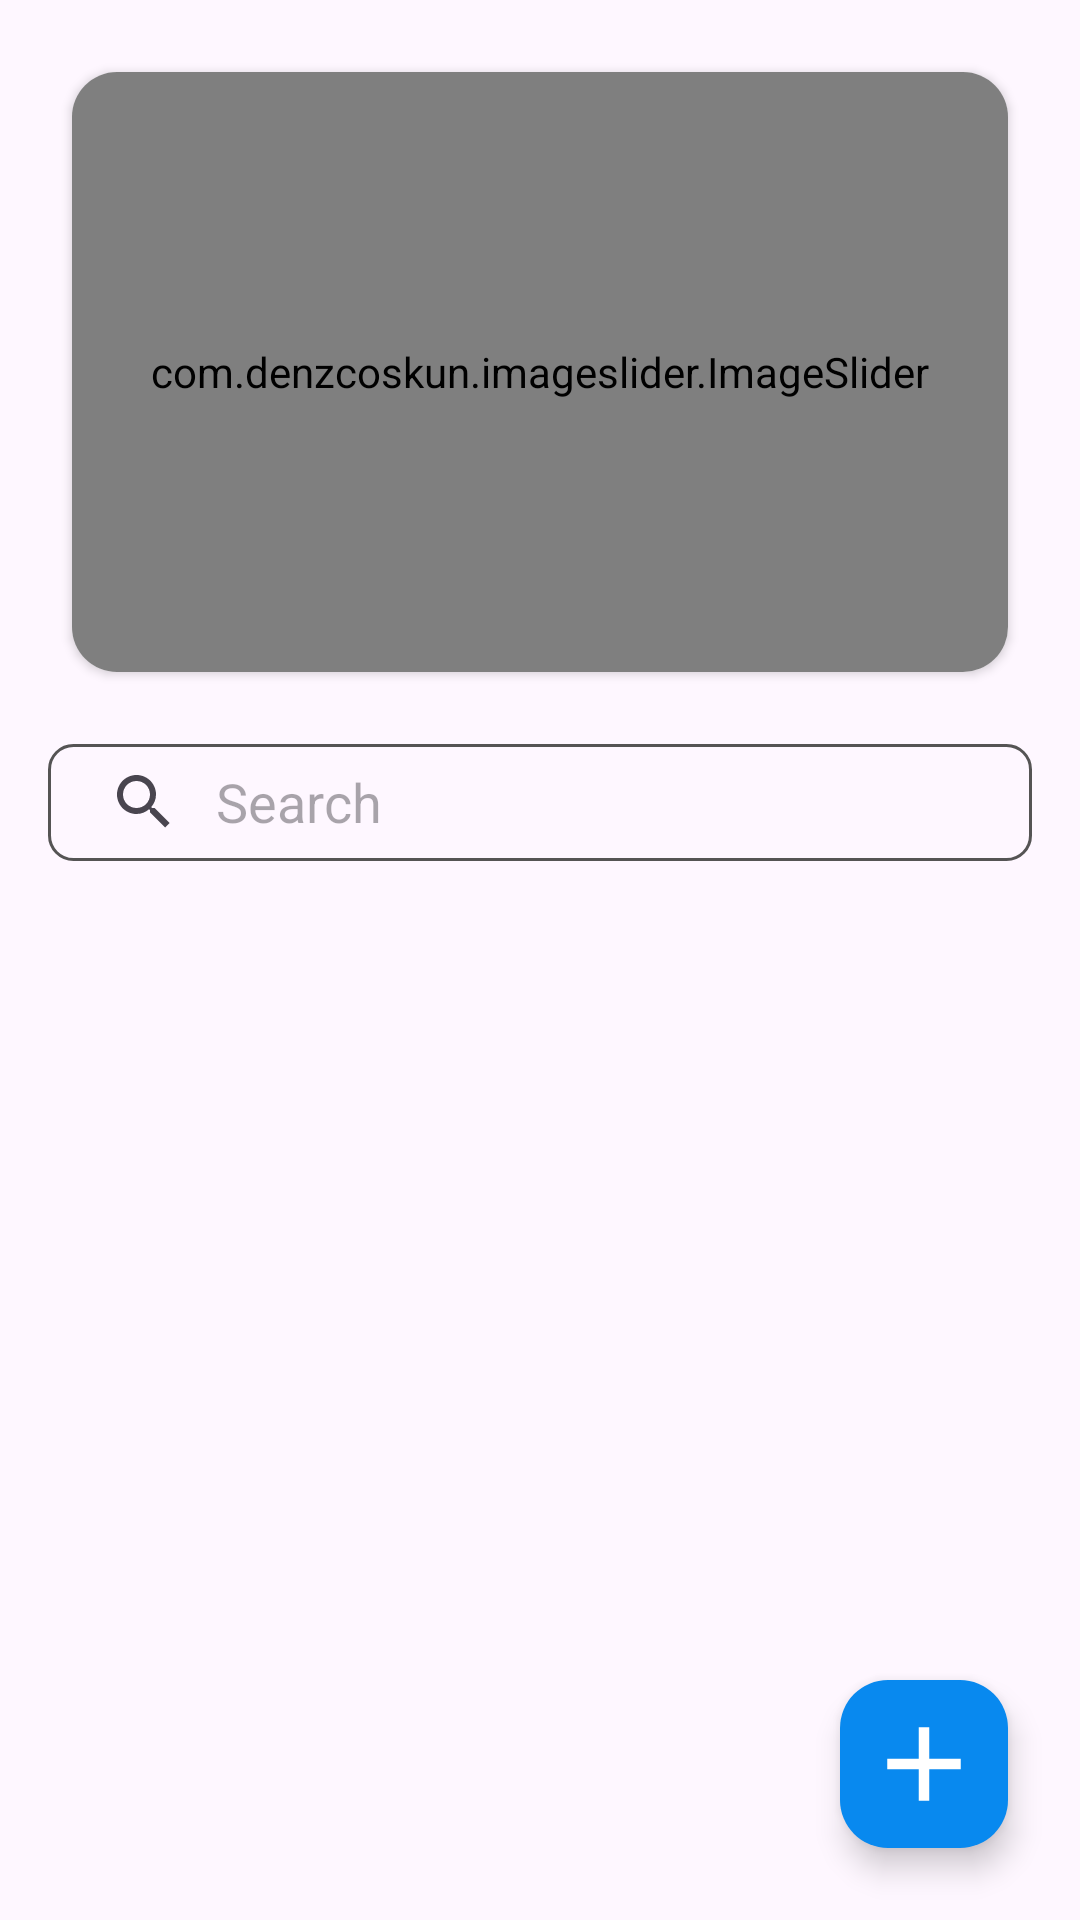

Produce the Android XML layout that renders to this screen, including the resource entries it uses.
<!-- AndroidManifest.xml: application theme Theme.ItsMovieTime -->
<!-- res/layout/activity_main.xml -->
<?xml version="1.0" encoding="utf-8"?>
<androidx.constraintlayout.widget.ConstraintLayout xmlns:android="http://schemas.android.com/apk/res/android"
    xmlns:app="http://schemas.android.com/apk/res-auto"
    xmlns:tools="http://schemas.android.com/tools"
    android:id="@+id/main"
    android:layout_width="match_parent"
    android:layout_height="match_parent"
    tools:context=".ui.MainActivity">

    <androidx.cardview.widget.CardView
        android:id="@+id/cardView"
        android:layout_width="match_parent"
        android:layout_height="200dp"
        app:cardCornerRadius="15dp"
        android:layout_margin="24dp"
        app:layout_constraintEnd_toEndOf="parent"
        app:layout_constraintStart_toStartOf="parent"
        app:layout_constraintTop_toTopOf="parent">

        <com.denzcoskun.imageslider.ImageSlider
            android:id="@+id/image_slider"
            android:layout_width="match_parent"
            android:layout_height="match_parent"
            app:iss_auto_cycle="true"
            app:iss_delay="2000"
            app:iss_no_dots="true"
            app:iss_period="2000"
            app:iss_text_align="CENTER"/>

    </androidx.cardview.widget.CardView>

    <SearchView
        android:id="@+id/searchView"
        android:layout_width="match_parent"
        android:layout_height="39dp"
        android:layout_marginHorizontal="16dp"
        android:background="@drawable/search_bar_background"
        android:iconifiedByDefault="false"
        android:queryBackground="@android:color/transparent"
        android:queryHint="Search"
        android:layout_marginTop="24dp"
        app:layout_constraintEnd_toEndOf="parent"
        app:layout_constraintStart_toStartOf="parent"
        app:layout_constraintTop_toBottomOf="@id/cardView"/>



    <androidx.recyclerview.widget.RecyclerView
        android:id="@+id/popularRecyclerView"
        android:layout_width="match_parent"
        android:layout_height="0dp"
        android:layout_marginTop="16dp"
        android:layout_marginBottom="16dp"
        tools:listitem="@layout/recycler_view_design"
        app:layout_constraintTop_toBottomOf="@id/searchView"
        app:layout_constraintBottom_toBottomOf="parent"
        app:layout_constraintEnd_toEndOf="parent"
        app:layout_constraintStart_toStartOf="parent"/>

    <com.google.android.material.floatingactionbutton.FloatingActionButton
        android:id="@+id/floatingUpdateBtn"
        android:layout_width="wrap_content"
        android:layout_height="wrap_content"
        android:layout_marginBottom="24dp"
        android:layout_marginRight="24dp"
        android:layout_marginEnd="24dp"
        android:clickable="true"
        app:borderWidth="0dp"
        app:fabSize="normal"
        android:tintMode="@color/white"
        android:backgroundTint="#0889EF"
        app:maxImageSize="42sp"
        app:layout_constraintBottom_toBottomOf="parent"
        app:layout_constraintEnd_toEndOf="parent"
        android:src="@drawable/baseline_add_24"/>

</androidx.constraintlayout.widget.ConstraintLayout>
<!-- res/layout/recycler_view_design.xml (included above) -->
<?xml version="1.0" encoding="utf-8"?>
<androidx.constraintlayout.widget.ConstraintLayout xmlns:android="http://schemas.android.com/apk/res/android"
    android:layout_width="match_parent"
    android:layout_height="wrap_content"
    xmlns:app="http://schemas.android.com/apk/res-auto">

    <androidx.cardview.widget.CardView
        android:layout_width="0dp"
        android:layout_height="wrap_content"
        app:cardCornerRadius="8dp"
        android:layout_marginStart="8dp"
        android:layout_marginEnd="8dp"
        android:layout_marginTop="11dp"
        app:cardElevation="4dp"
        app:cardUseCompatPadding="true"
        app:cardMaxElevation="1dp"
        app:layout_constraintEnd_toEndOf="parent"
        app:layout_constraintStart_toStartOf="parent"
        app:layout_constraintTop_toTopOf="parent">

        <LinearLayout
            android:orientation="horizontal"
            android:layout_width="match_parent"
            android:layout_height="wrap_content">

            <LinearLayout
                android:layout_width="wrap_content"
                android:layout_height="wrap_content"
                android:padding="8dp">

                <ImageView
                    android:id="@+id/movieImage"
                    android:layout_width="70dp"
                    android:layout_height="70dp"
                    android:src="@drawable/ic_launcher_background"/>

            </LinearLayout>

            <LinearLayout
                android:orientation="vertical"
                android:layout_width="wrap_content"
                android:layout_height="wrap_content"
                android:layout_weight="1"
                android:padding="8dp">
                <TextView
                    android:id="@+id/txtMovieTitle"
                    android:layout_width="wrap_content"
                    android:layout_height="wrap_content"
                    android:text="Title:"
                    android:textSize="20sp"
                    android:textStyle="bold"
                    android:textColor="@color/black"
                    android:padding="8dp"/>

                <TextView
                    android:id="@+id/txtMovieDescription"
                    android:layout_width="wrap_content"
                    android:layout_height="wrap_content"
                    android:text="Description"
                    android:textColor="@color/black"
                    android:textSize="15sp"
                    android:maxLength="50"
                    android:padding="8dp"
                    android:textStyle="italic"/>

            </LinearLayout>
        </LinearLayout>

    </androidx.cardview.widget.CardView>

</androidx.constraintlayout.widget.ConstraintLayout>
<!-- resources referenced by this layout -->
<resources>
  <!-- drawable baseline_add_24 (drawable) -->
  <vector xmlns:android="http://schemas.android.com/apk/res/android" android:height="24dp" android:tint="#065D6F" android:viewportHeight="24" android:viewportWidth="24" android:width="24dp">
        
      <path android:fillColor="@android:color/white" android:pathData="M19,13h-6v6h-2v-6H5v-2h6V5h2v6h6v2z"/>
      
  </vector>
  <!-- drawable search_bar_background (drawable) -->
  <?xml version="1.0" encoding="utf-8"?>
  <shape xmlns:android="http://schemas.android.com/apk/res/android">
      <corners android:radius="8dp"/>
      <stroke android:color="#555454"
          android:width="1dp"/>
  </shape>
  <style name="Theme.ItsMovieTime" parent="Base.Theme.ItsMovieTime" />
  <style name="Base.Theme.ItsMovieTime" parent="Theme.Material3.DayNight.NoActionBar">
          
          
      </style>
  <!-- not gathered from this repository: default colours our renderer supplied (Android Studio template values) -->
  <color name="black">#FF000000</color>
  <color name="white">#FFFFFFFF</color>
</resources>
